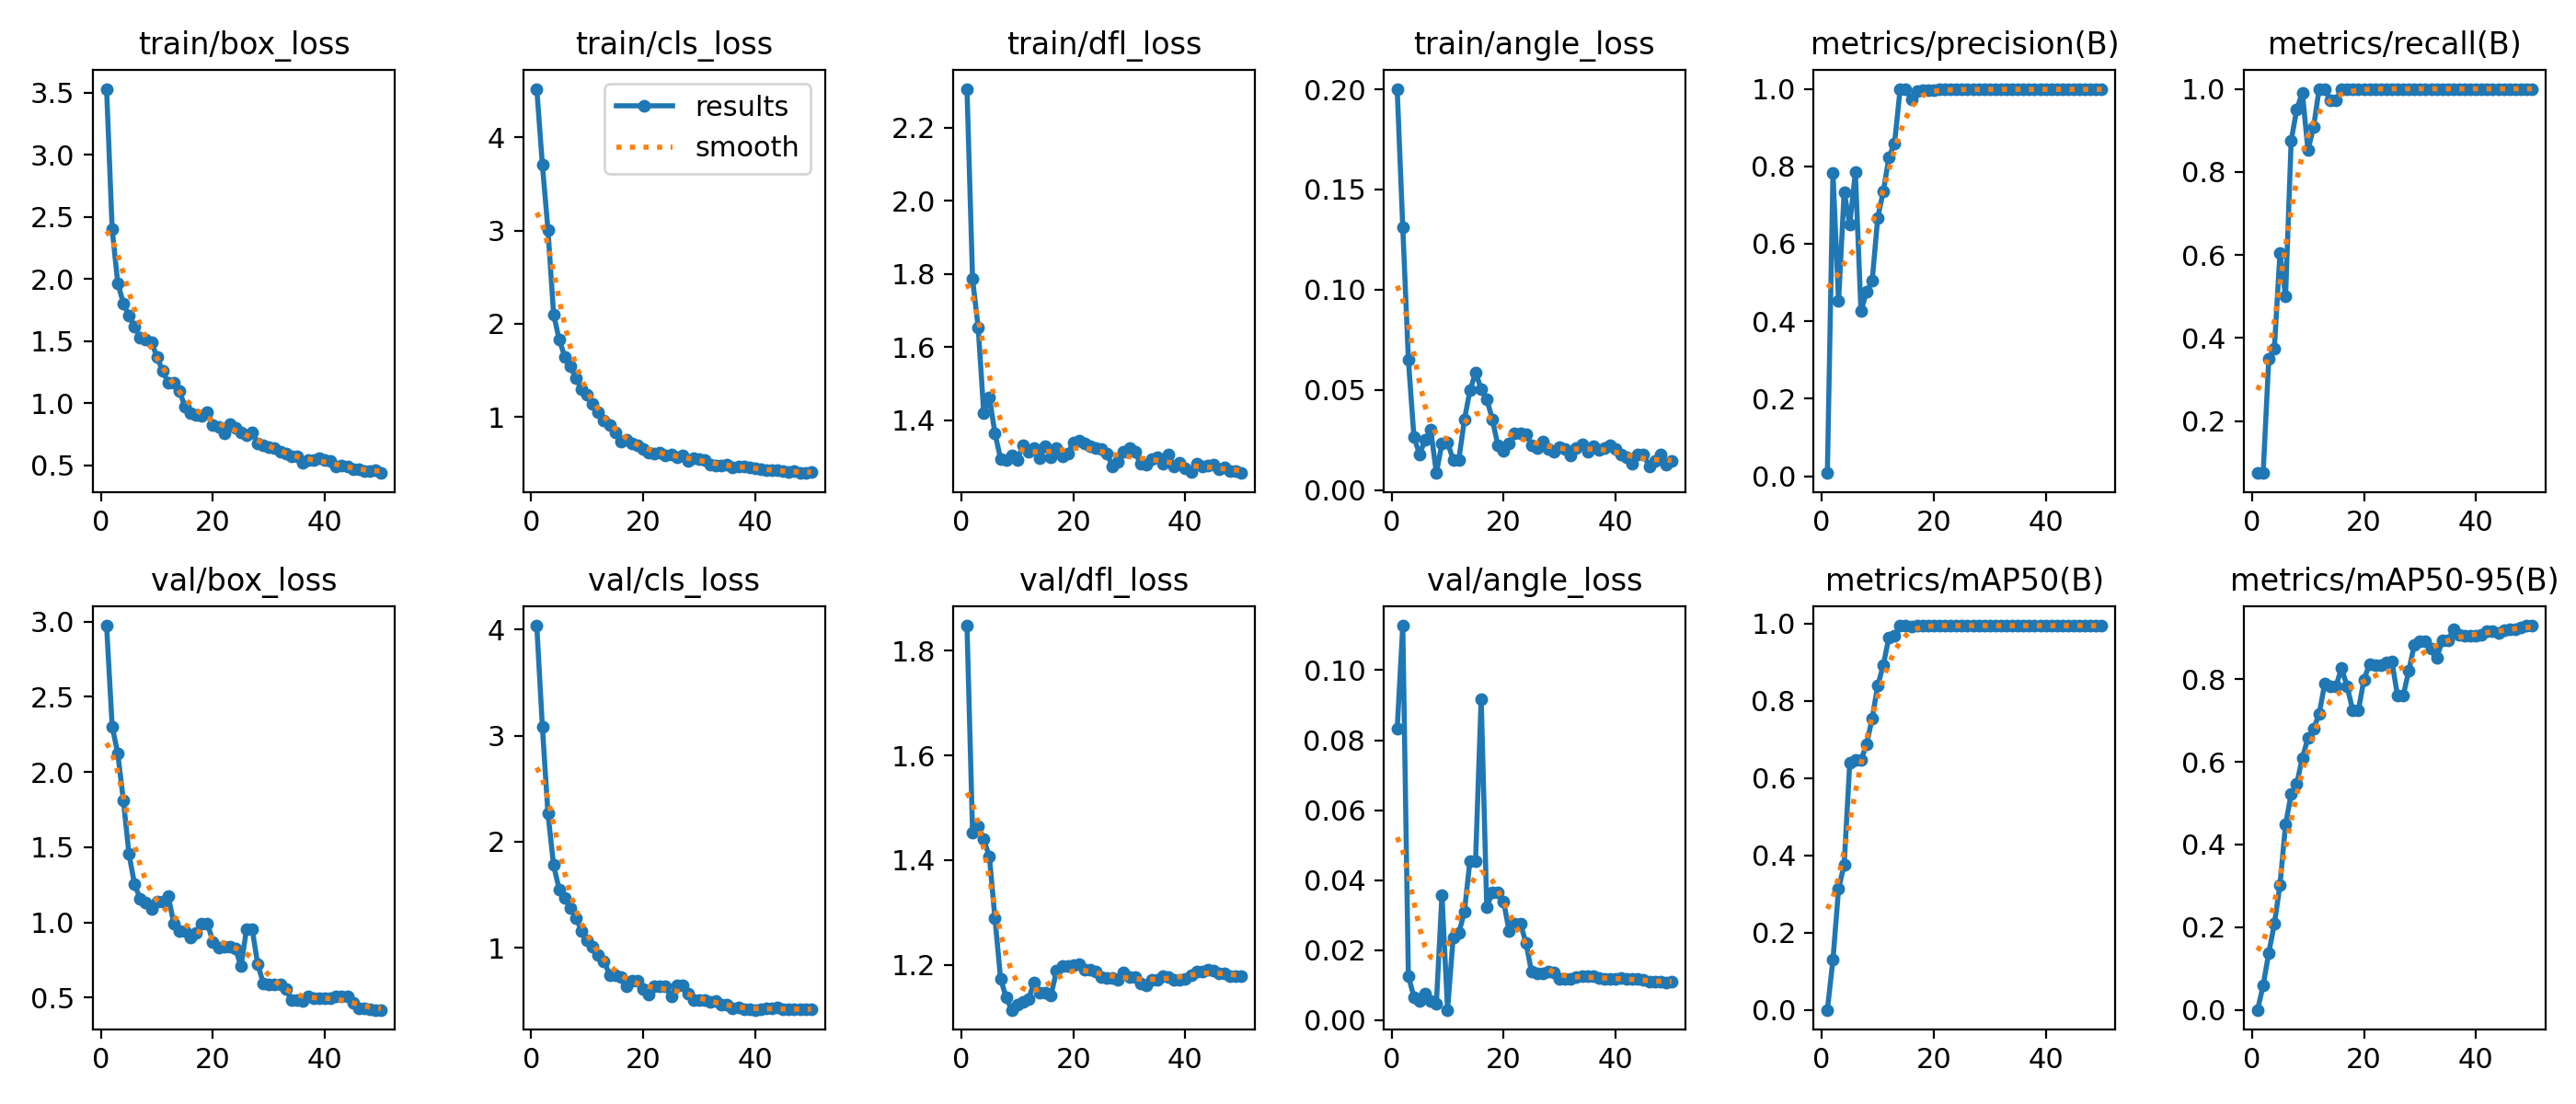

The table this chart was drawn from, first rows:
epoch, time, train/box_loss, train/cls_loss, train/dfl_loss, train/angle_loss, metrics/precision(B), metrics/recall(B), metrics/mAP50(B), metrics/mAP50-95(B), val/box_loss, val/cls_loss, val/dfl_loss, val/angle_loss, lr/pg0, lr/pg1, lr/pg2
1, 14.9, 3.533, 4.521, 2.306, 0.2003, 0.00804, 0.075, 0.00076, 0.00047, 2.973, 4.035, 1.848, 0.08317, 0.0001, 0.0001, 0.0001
2, 29.42, 2.4, 3.705, 1.786, 0.131, 0.7816, 0.075, 0.1308, 0.05961, 2.303, 3.081, 1.453, 0.1127, 0.0002156, 0.0002156, 0.0002156
3, 43.66, 1.968, 3.007, 1.654, 0.06505, 0.4516, 0.35, 0.3133, 0.1386, 2.123, 2.264, 1.464, 0.01259, 0.0003265, 0.0003265, 0.0003265
4, 57.4, 1.804, 2.102, 1.419, 0.02626, 0.7335, 0.375, 0.3771, 0.208, 1.811, 1.779, 1.439, 0.00662, 0.0004327, 0.0004327, 0.0004327
5, 71.55, 1.704, 1.829, 1.463, 0.01785, 0.6502, 0.6041, 0.6401, 0.3019, 1.454, 1.552, 1.407, 0.00535, 0.0005341, 0.0005341, 0.0005341
6, 86.24, 1.62, 1.647, 1.364, 0.02485, 0.7844, 0.5, 0.6468, 0.4489, 1.253, 1.473, 1.288, 0.00767, 0.0006307, 0.0006307, 0.0006307
7, 101.1, 1.528, 1.54, 1.295, 0.02988, 0.426, 0.875, 0.6469, 0.5216, 1.157, 1.375, 1.174, 0.0056, 0.0007226, 0.0007226, 0.0007226
8, 116.4, 1.511, 1.415, 1.291, 0.00844, 0.4753, 0.951, 0.6874, 0.5477, 1.131, 1.28, 1.137, 0.0047, 0.0008097, 0.0008097, 0.0008097
9, 132.2, 1.492, 1.299, 1.305, 0.02323, 0.504, 0.9906, 0.7553, 0.6095, 1.086, 1.162, 1.114, 0.03583, 0.0008921, 0.0008921, 0.0008921
10, 148.4, 1.375, 1.24, 1.292, 0.02375, 0.6673, 0.8526, 0.8401, 0.6569, 1.136, 1.074, 1.123, 0.00293, 0.0009697, 0.0009697, 0.0009697
11, 165, 1.258, 1.14, 1.332, 0.01502, 0.7363, 0.9076, 0.8934, 0.6801, 1.14, 1.011, 1.129, 0.02364, 0.001043, 0.001043, 0.001043
12, 182.1, 1.168, 1.049, 1.313, 0.01499, 0.823, 1, 0.9653, 0.7158, 1.178, 0.9378, 1.135, 0.02483, 0.001111, 0.001111, 0.001111
13, 200.1, 1.162, 0.9661, 1.324, 0.03496, 0.8599, 1, 0.9687, 0.7894, 0.9917, 0.8763, 1.166, 0.03087, 0.001174, 0.001174, 0.001174
14, 217.3, 1.097, 0.915, 1.297, 0.04964, 1, 0.9718, 0.9945, 0.7832, 0.9444, 0.7472, 1.147, 0.04555, 0.001233, 0.001233, 0.001233
15, 235, 0.9754, 0.8304, 1.328, 0.05851, 1, 0.9718, 0.9945, 0.7832, 0.9444, 0.7472, 1.147, 0.04555, 0.001287, 0.001287, 0.001287
16, 252.9, 0.9216, 0.7385, 1.299, 0.05052, 0.9737, 1, 0.9938, 0.8261, 0.8992, 0.7259, 1.142, 0.09179, 0.001336, 0.001336, 0.001336
17, 271, 0.9056, 0.7528, 1.324, 0.04549, 0.9949, 1, 0.995, 0.7823, 0.931, 0.6403, 1.189, 0.03238, 0.001366, 0.001366, 0.001366
18, 288, 0.8957, 0.7167, 1.301, 0.03516, 0.996, 1, 0.995, 0.7244, 0.9928, 0.6911, 1.198, 0.03644, 0.001327, 0.001327, 0.001327
19, 304.7, 0.9286, 0.6936, 1.309, 0.02208, 0.996, 1, 0.995, 0.7244, 0.9928, 0.6911, 1.198, 0.03644, 0.001287, 0.001287, 0.001287
20, 321.8, 0.8232, 0.6543, 1.339, 0.01972, 0.996, 1, 0.995, 0.7986, 0.8718, 0.6172, 1.199, 0.03395, 0.001248, 0.001248, 0.001248
21, 338.8, 0.8079, 0.6202, 1.343, 0.02305, 0.9982, 1, 0.995, 0.8363, 0.8303, 0.5655, 1.2, 0.02537, 0.001208, 0.001208, 0.001208
22, 355.5, 0.7603, 0.6076, 1.336, 0.02845, 0.9981, 1, 0.995, 0.8325, 0.8387, 0.6365, 1.19, 0.02758, 0.001168, 0.001168, 0.001168
23, 372.8, 0.8335, 0.6144, 1.33, 0.02821, 0.9981, 1, 0.995, 0.8325, 0.8387, 0.6365, 1.19, 0.02758, 0.001129, 0.001129, 0.001129
24, 389.6, 0.8029, 0.5906, 1.323, 0.02799, 0.998, 1, 0.995, 0.8404, 0.8275, 0.6415, 1.188, 0.02215, 0.001089, 0.001089, 0.001089
25, 406.8, 0.7686, 0.5924, 1.32, 0.02252, 0.9982, 1, 0.995, 0.8419, 0.7073, 0.54, 1.177, 0.01379, 0.00105, 0.00105, 0.00105
26, 423.7, 0.7433, 0.5697, 1.308, 0.02108, 0.9983, 1, 0.995, 0.7593, 0.9556, 0.6507, 1.174, 0.01346, 0.00101, 0.00101, 0.00101
27, 440.4, 0.7617, 0.5908, 1.273, 0.02431, 0.9983, 1, 0.995, 0.7593, 0.9556, 0.6507, 1.174, 0.01346, 0.0009704, 0.0009704, 0.0009704
28, 457, 0.6756, 0.5251, 1.287, 0.02053, 0.9985, 1, 0.995, 0.8194, 0.7196, 0.5706, 1.172, 0.01382, 0.0009308, 0.0009308, 0.0009308
29, 473.9, 0.6612, 0.5592, 1.314, 0.01924, 0.9985, 1, 0.995, 0.8832, 0.5944, 0.5104, 1.185, 0.01369, 0.0008912, 0.0008912, 0.0008912
30, 490.5, 0.6499, 0.5504, 1.323, 0.02135, 0.9986, 1, 0.995, 0.8921, 0.587, 0.5087, 1.177, 0.01176, 0.0008516, 0.0008516, 0.0008516
31, 507.4, 0.6404, 0.5324, 1.314, 0.02037, 0.9986, 1, 0.995, 0.8921, 0.587, 0.5087, 1.177, 0.01176, 0.000812, 0.000812, 0.000812
32, 524.5, 0.6101, 0.4897, 1.281, 0.0172, 0.9986, 1, 0.995, 0.873, 0.5865, 0.4889, 1.165, 0.01186, 0.0007724, 0.0007724, 0.0007724
33, 541.5, 0.5915, 0.4805, 1.278, 0.02096, 0.9986, 1, 0.995, 0.8507, 0.5567, 0.4989, 1.161, 0.01225, 0.0007328, 0.0007328, 0.0007328
34, 558.2, 0.5727, 0.4767, 1.294, 0.02258, 0.9987, 1, 0.995, 0.8932, 0.4845, 0.4652, 1.172, 0.0126, 0.0006932, 0.0006932, 0.0006932
35, 575, 0.5753, 0.4881, 1.298, 0.0189, 0.9987, 1, 0.995, 0.8932, 0.4845, 0.4652, 1.172, 0.0126, 0.0006536, 0.0006536, 0.0006536
36, 591.9, 0.5233, 0.4567, 1.282, 0.02191, 0.9987, 1, 0.995, 0.9197, 0.477, 0.4311, 1.179, 0.01266, 0.000614, 0.000614, 0.000614
37, 608.7, 0.5399, 0.4682, 1.305, 0.01981, 0.9986, 1, 0.995, 0.9064, 0.5101, 0.441, 1.177, 0.01207, 0.0005744, 0.0005744, 0.0005744
38, 625.5, 0.542, 0.4701, 1.275, 0.02094, 0.9986, 1, 0.995, 0.904, 0.4945, 0.4265, 1.172, 0.01176, 0.0005348, 0.0005348, 0.0005348
39, 642.5, 0.5553, 0.4542, 1.285, 0.0221, 0.9986, 1, 0.995, 0.904, 0.4945, 0.4265, 1.172, 0.01176, 0.0004952, 0.0004952, 0.0004952
40, 659.8, 0.5395, 0.4464, 1.269, 0.02037, 0.9986, 1, 0.995, 0.9055, 0.4933, 0.4168, 1.173, 0.0117, 0.0004556, 0.0004556, 0.0004556
41, 677.8, 0.5339, 0.4403, 1.26, 0.01788, 0.9986, 1, 0.995, 0.9075, 0.4957, 0.4204, 1.18, 0.01194, 0.000416, 0.000416, 0.000416
42, 694.8, 0.4923, 0.4306, 1.281, 0.01616, 0.9986, 1, 0.995, 0.9165, 0.5077, 0.4313, 1.188, 0.01176, 0.0003764, 0.0003764, 0.0003764
43, 711.6, 0.4955, 0.4251, 1.273, 0.0133, 0.9986, 1, 0.995, 0.9165, 0.5077, 0.4313, 1.188, 0.01176, 0.0003368, 0.0003368, 0.0003368
44, 728.7, 0.4897, 0.4238, 1.276, 0.01772, 0.9987, 1, 0.995, 0.9104, 0.5058, 0.436, 1.191, 0.01167, 0.0002972, 0.0002972, 0.0002972
45, 745.8, 0.4657, 0.4159, 1.279, 0.01765, 0.9987, 1, 0.995, 0.9186, 0.4626, 0.423, 1.19, 0.01156, 0.0002576, 0.0002576, 0.0002576
46, 762.8, 0.4669, 0.4067, 1.266, 0.01192, 0.9987, 1, 0.995, 0.9206, 0.4305, 0.4209, 1.183, 0.01108, 0.000218, 0.000218, 0.000218
47, 779.5, 0.4513, 0.4195, 1.272, 0.01454, 0.9987, 1, 0.995, 0.9206, 0.4305, 0.4209, 1.183, 0.01108, 0.0001784, 0.0001784, 0.0001784
48, 796.4, 0.4509, 0.3971, 1.261, 0.01777, 0.9987, 1, 0.995, 0.9249, 0.4211, 0.421, 1.178, 0.01096, 0.0001388, 0.0001388, 0.0001388
49, 813.3, 0.4646, 0.4013, 1.262, 0.01275, 0.9987, 1, 0.995, 0.9291, 0.4179, 0.4225, 1.178, 0.01083, 9.92e-05, 9.92e-05, 9.92e-05
50, 830.6, 0.4379, 0.4052, 1.256, 0.01471, 0.9987, 1, 0.995, 0.929, 0.4187, 0.4234, 1.178, 0.01089, 5.96e-05, 5.96e-05, 5.96e-05
